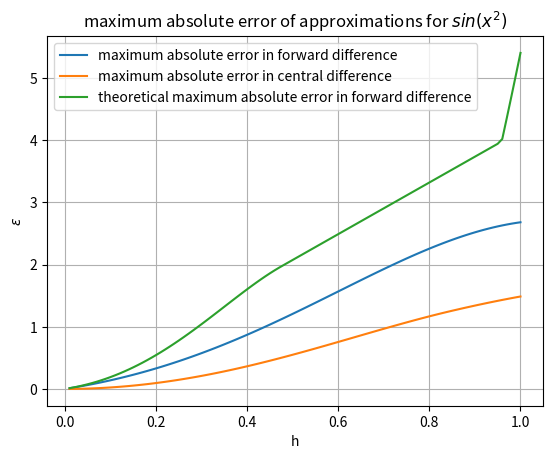

Write Python code to recreate this figure.
import numpy as np
import matplotlib.pyplot as plt

# Defining the function sin(x^2)
def f(x):
    return np.sin(x**2)

# Defining the actual derivative of f(x)
def f_dash(x):
    return 2*x*np.cos(x**2)

# Defining the double derivative of f(x)
def f_doubledash(x):
    return 2*(-2*x*x*np.sin(x**2) + np.cos(x**2))

# Defining the triple derivative of f(x)
def f_tripledash(x):
    return -4*x*(2*x*x*np.cos(x**2) + 3*np.sin(x**2))

# Defining the approximations of f(x) and populating required variables
def delta_plus(x, h):
    return (f(x + h) - f(x)) / h
def delta_c(x, h):
    return (f(x + h) - f(x - h)) / (2*h)

x_values = np.linspace(0, 1, 100)
y_f_dash = f_dash(x_values)

def compute_maxAbsErrs(h):
    y_delta_plus = delta_plus(x_values, h)
    y_delta_plus_absErr = np.abs(y_delta_plus - y_f_dash)
    ans_delta_plus = max(y_delta_plus_absErr)

    y_delta_c = delta_c(x_values, h)
    y_delta_c_absErr = np.abs(y_delta_c - y_f_dash)
    ans_delta_c = max(y_delta_c_absErr)
    
    return ans_delta_plus,ans_delta_c

def compute_theoreticalErrors(h):
    max_deltaPlusErr_th,max_deltaCErr_th = 0,0
    for x in np.linspace(0,1,100):
        max_doubleder_err = max(abs(f_doubledash(xx)) for xx in np.linspace(x,x+h,100))
        max_tripleder_err = max(abs(f_tripledash(xx)) for xx in np.linspace(x,x+h,100))
        max_deltaPlusErr_th = max(max_deltaPlusErr_th,(h/2)*max_doubleder_err)
        max_deltaCErr_th = max(max_deltaCErr_th,(h**2/6)*max_tripleder_err)
    return max_deltaPlusErr_th,max_deltaCErr_th

# Generating data for plotting
hs = [i*0.01 for i in range(1,101)]
maxErr_delta_plus,maxErr_delta_c=[],[]
for h in hs:
    aa, bb = compute_maxAbsErrs(h)
    maxErr_delta_plus.append(aa)
    maxErr_delta_c.append(bb)

theoErr_delta_plus,theoErr_delta_c=[],[]
for h in hs:
    aa, bb = compute_theoreticalErrors(h)
    theoErr_delta_plus.append(aa)
    theoErr_delta_c.append(bb)

# Plotting...
plt.plot(hs, maxErr_delta_plus, label="maximum absolute error in forward difference")
plt.plot(hs, maxErr_delta_c, label="maximum absolute error in central difference")
plt.plot(hs, theoErr_delta_plus, label="theoretical maximum absolute error in forward difference")
# plt.plot(hs, theoErr_delta_c, label="theoretical maximum absolute error in central difference")
plt.legend()
plt.title("maximum absolute error of approximations for " +r"$sin(x^2)$")
plt.xlabel("h")
plt.ylabel(r"$\epsilon$")
plt.grid()
plt.show()
